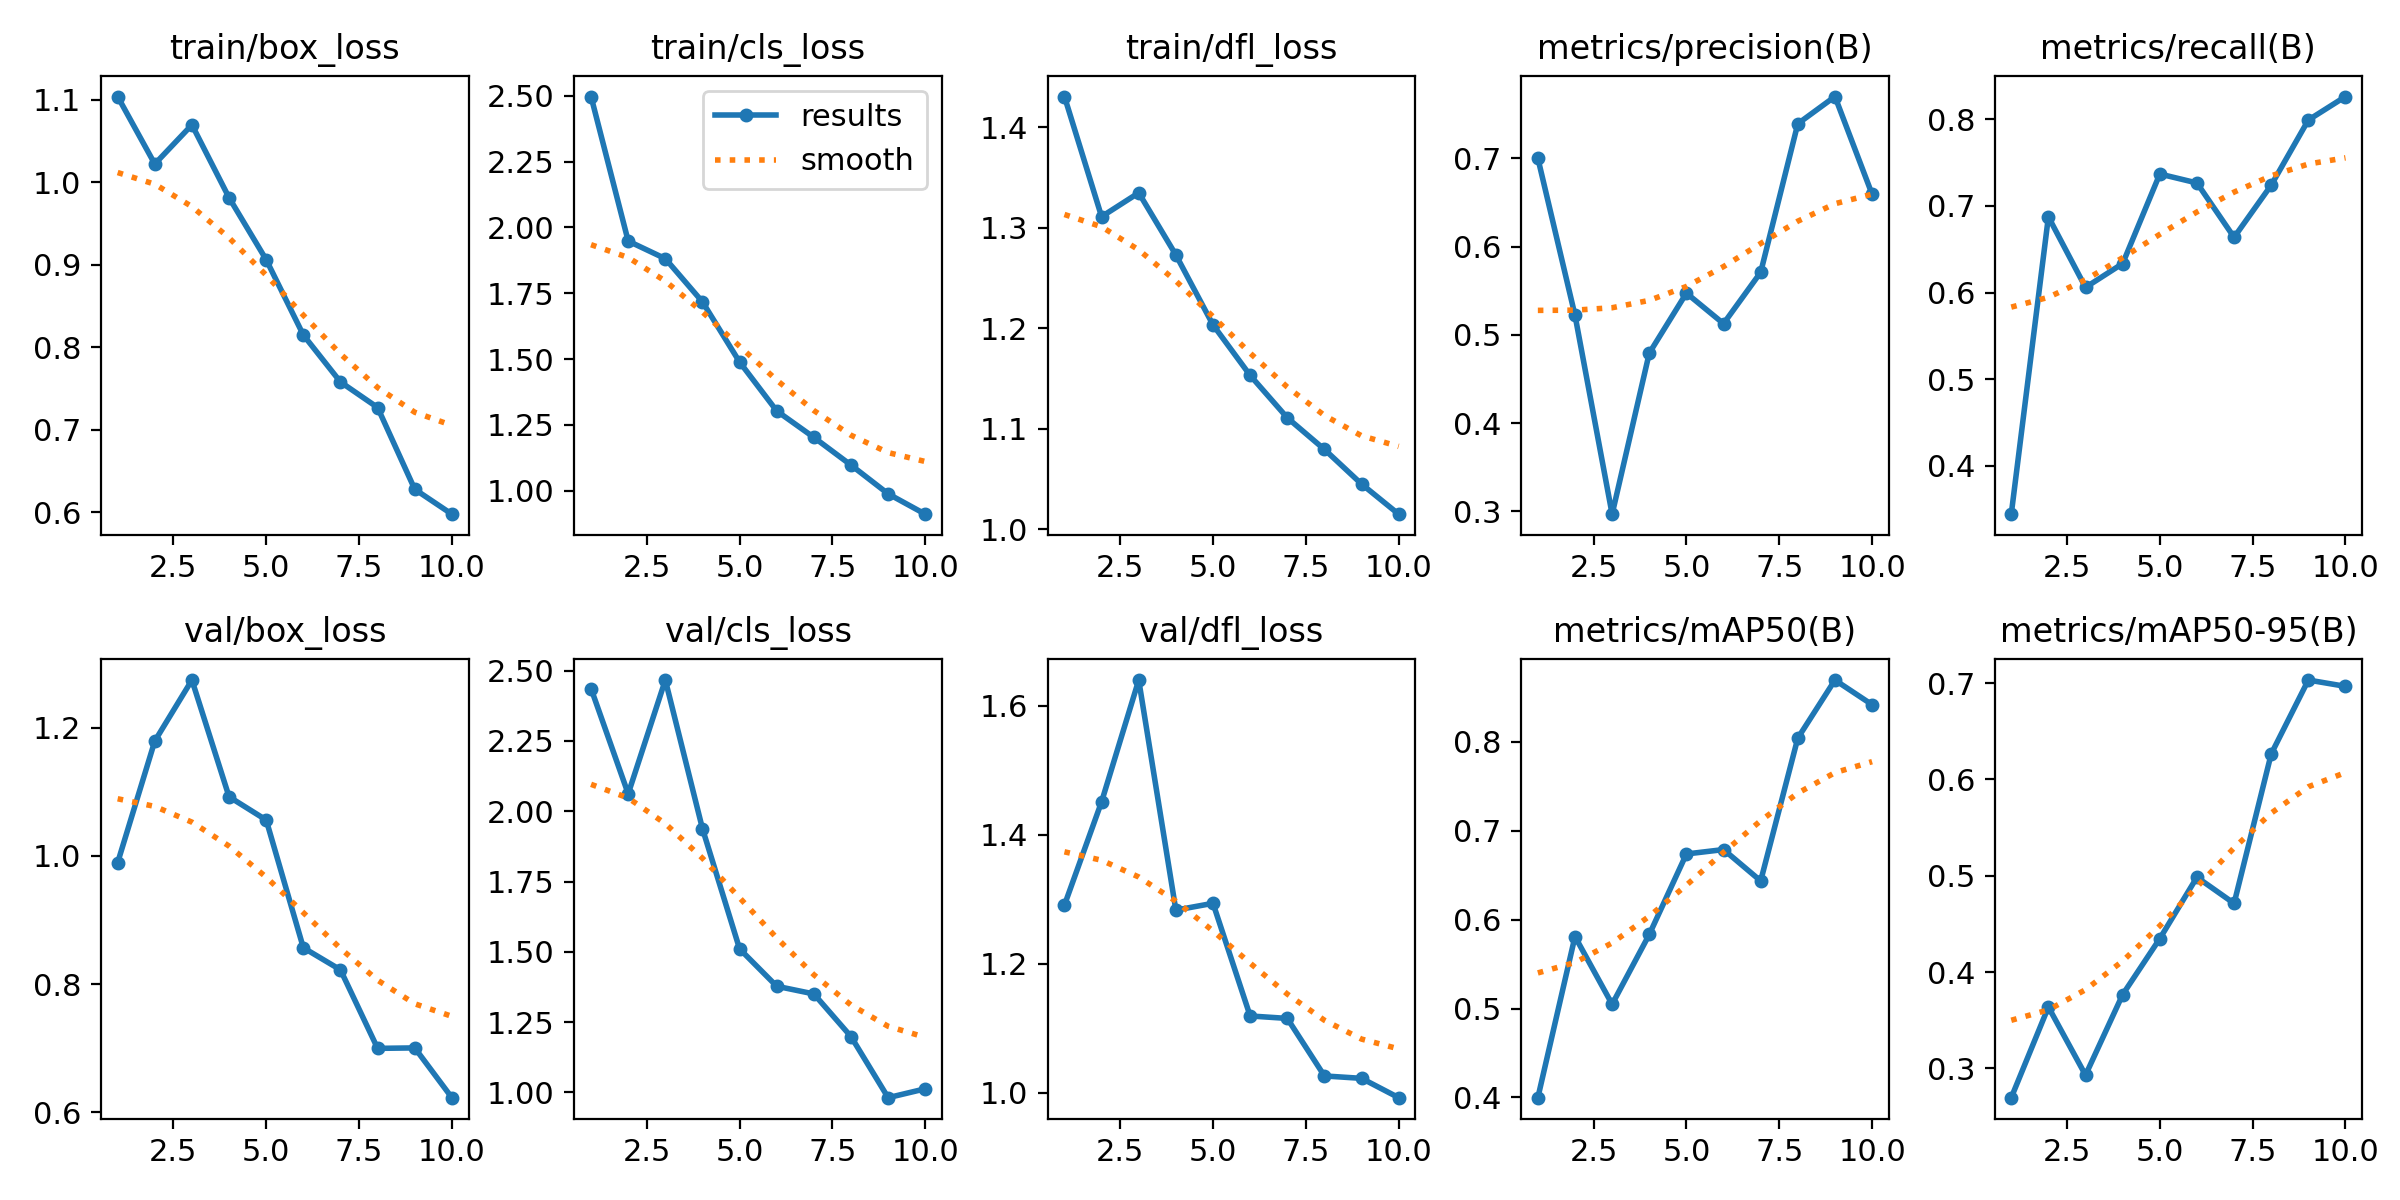

The data file committed next to this chart (first rows):
epoch, time, train/box_loss, train/cls_loss, train/dfl_loss, metrics/precision(B), metrics/recall(B), metrics/mAP50(B), metrics/mAP50-95(B), val/box_loss, val/cls_loss, val/dfl_loss, lr/pg0, lr/pg1, lr/pg2
1, 145.6, 1.104, 2.497, 1.43, 0.7002, 0.3444, 0.3998, 0.2696, 0.9896, 2.436, 1.291, 0.0004673, 0.0004673, 0.0004673
2, 283.2, 1.022, 1.948, 1.311, 0.5222, 0.6875, 0.581, 0.3637, 1.179, 2.062, 1.451, 0.0008503, 0.0008503, 0.0008503
3, 420.6, 1.07, 1.881, 1.335, 0.2968, 0.606, 0.5049, 0.293, 1.275, 2.467, 1.64, 0.001139, 0.001139, 0.001139
4, 562.4, 0.9813, 1.717, 1.273, 0.4793, 0.6336, 0.5834, 0.3766, 1.092, 1.938, 1.283, 0.001005, 0.001005, 0.001005
5, 718.8, 0.9062, 1.489, 1.203, 0.5473, 0.7369, 0.6739, 0.4347, 1.056, 1.511, 1.294, 0.0008631, 0.0008631, 0.0008631
6, 868.9, 0.815, 1.303, 1.153, 0.5127, 0.7265, 0.6789, 0.4985, 0.8566, 1.378, 1.119, 0.0007216, 0.0007216, 0.0007216
7, 1015, 0.758, 1.202, 1.111, 0.5708, 0.6638, 0.6436, 0.4713, 0.8221, 1.35, 1.115, 0.0005802, 0.0005802, 0.0005802
8, 1163, 0.7271, 1.097, 1.079, 0.7392, 0.724, 0.8043, 0.6265, 0.6995, 1.199, 1.026, 0.0004387, 0.0004387, 0.0004387
9, 1306, 0.628, 0.988, 1.045, 0.77, 0.7992, 0.8696, 0.7032, 0.7002, 0.9816, 1.022, 0.0002972, 0.0002972, 0.0002972
10, 1448, 0.5978, 0.9107, 1.015, 0.6594, 0.8262, 0.8419, 0.6967, 0.6225, 1.013, 0.9924, 0.0001558, 0.0001558, 0.0001558
